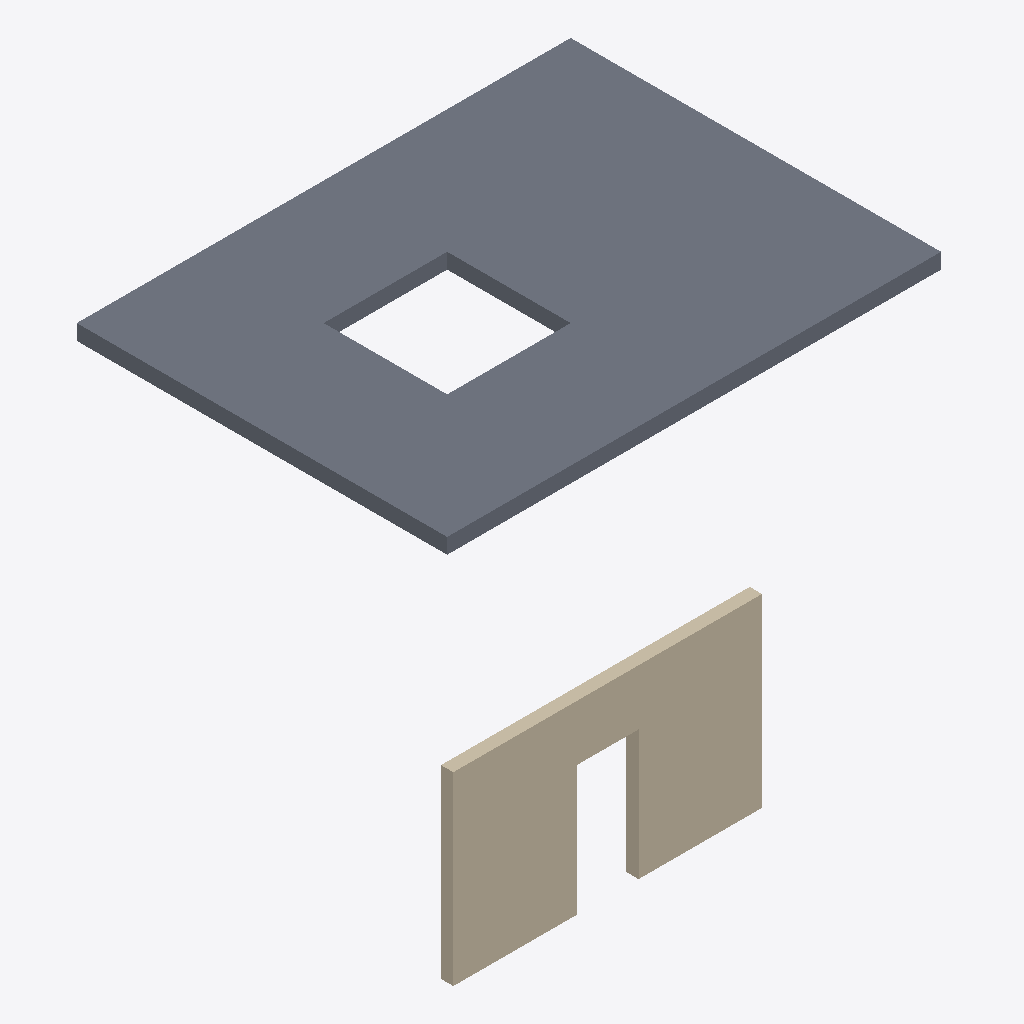
Isometric view of an IFC building model (IFC-SPF (STEP), schema IFC4, length unit millimetre), seen from the south-west, elements coloured by IFC class (only those large enough to see are counted): 1 slab (grey), 1 wall (beige).
Extent 8.0 m × 6.1 m × 6.2 m (x, y, z). Storeys (1): Level 1 at 0.00 m. Elements (3): 1 IfcBuildingElementProxy, 1 IfcSlab, 1 IfcWallStandardCase.

HEADER;
FILE_DESCRIPTION((''),'2;1');
FILE_NAME('small.ifc','2026-01-01T00:00:00',(''),(''),'','','');
FILE_SCHEMA(('IFC4'));
ENDSEC;
DATA;
#20=IFCPROJECT('0project0000000000000',$,'Small',$,$,$,$,$,#3);
#21=IFCSITE('0site00000000000000000',$,'Site',$,$,#14,$,$,.ELEMENT.,$,$,$,$,$);
#22=IFCBUILDING('0building00000000000',$,'Building',$,$,#14,$,$,.ELEMENT.,$,$,$);
#23=IFCBUILDINGSTOREY('0storey000000000000A',$,'Level 1',$,$,#14,$,$,.ELEMENT.,0.0);
#87=IFCSLAB('0slab00000000000000D',$,'Floor 250',$,$,#72,#86,$,.FLOOR.);
#39=IFCWALLSTANDARDCASE('0wall0000000000000AA',$,'Basic Wall:Generic 200',$,$,#32,#38,$,$);
ENDSEC;
